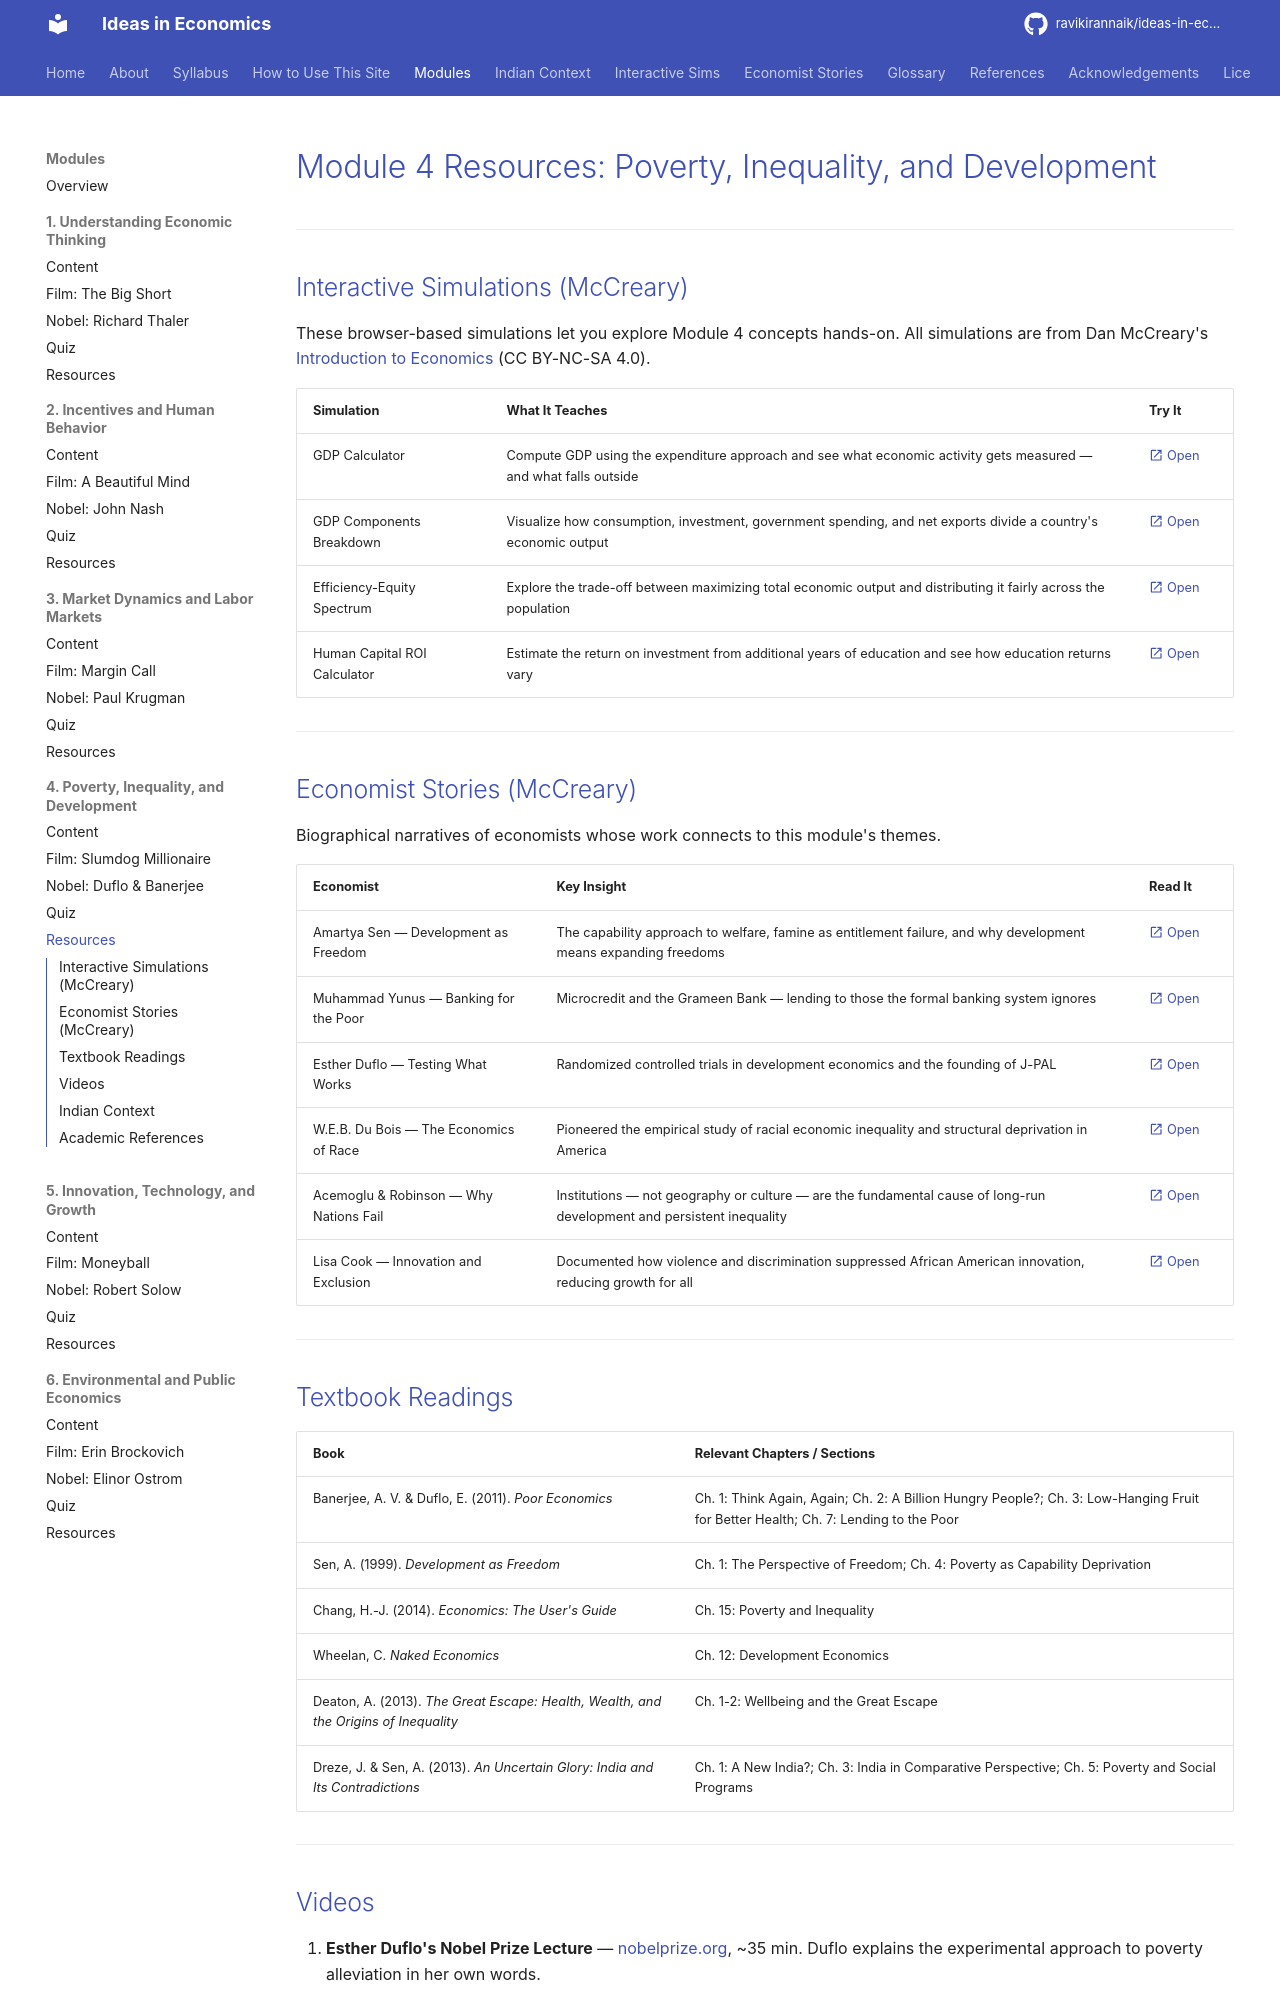

repository: ravikirannaik/ideas-in-economics · page: modules/04-poverty-inequality/resources/index.html · generator: mkdocs

---
title: "Module 4 Resources"
---

# Module 4 Resources: Poverty, Inequality, and Development

---

## Interactive Simulations (McCreary)

These browser-based simulations let you explore Module 4 concepts hands-on. All simulations are from Dan McCreary's [Introduction to Economics](https://dmccreary.github.io/economics-course/) (CC BY-NC-SA 4.0).

| Simulation | What It Teaches | Try It |
|---|---|---|
| GDP Calculator | Compute GDP using the expenditure approach and see what economic activity gets measured — and what falls outside | [:material-open-in-new: Open](https://dmccreary.github.io/economics-course/sims/gdp-calculator/) |
| GDP Components Breakdown | Visualize how consumption, investment, government spending, and net exports divide a country's economic output | [:material-open-in-new: Open](https://dmccreary.github.io/economics-course/sims/gdp-components-pie/) |
| Efficiency-Equity Spectrum | Explore the trade-off between maximizing total economic output and distributing it fairly across the population | [:material-open-in-new: Open](https://dmccreary.github.io/economics-course/sims/efficiency-equity-spectrum/) |
| Human Capital ROI Calculator | Estimate the return on investment from additional years of education and see how education returns vary | [:material-open-in-new: Open](https://dmccreary.github.io/economics-course/sims/human-capital-roi/) |

---

## Economist Stories (McCreary)

Biographical narratives of economists whose work connects to this module's themes.

| Economist | Key Insight | Read It |
|---|---|---|
| Amartya Sen — Development as Freedom | The capability approach to welfare, famine as entitlement failure, and why development means expanding freedoms | [:material-open-in-new: Open](https://dmccreary.github.io/economics-course/stories/amartya-sen/) |
| Muhammad Yunus — Banking for the Poor | Microcredit and the Grameen Bank — lending to those the formal banking system ignores | [:material-open-in-new: Open](https://dmccreary.github.io/economics-course/stories/muhammad-yunus/) |
| Esther Duflo — Testing What Works | Randomized controlled trials in development economics and the founding of J-PAL | [:material-open-in-new: Open](https://dmccreary.github.io/economics-course/stories/esther-duflo/) |
| W.E.B. Du Bois — The Economics of Race | Pioneered the empirical study of racial economic inequality and structural deprivation in America | [:material-open-in-new: Open](https://dmccreary.github.io/economics-course/stories/web-du-bois/) |
| Acemoglu & Robinson — Why Nations Fail | Institutions — not geography or culture — are the fundamental cause of long-run development and persistent inequality | [:material-open-in-new: Open](https://dmccreary.github.io/economics-course/stories/acemoglu-robinson/) |
| Lisa Cook — Innovation and Exclusion | Documented how violence and discrimination suppressed African American innovation, reducing growth for all | [:material-open-in-new: Open](https://dmccreary.github.io/economics-course/stories/lisa-cook/) |

---

## Textbook Readings

| Book | Relevant Chapters / Sections |
|---|---|
| Banerjee, A. V. & Duflo, E. (2011). *Poor Economics* | Ch. 1: Think Again, Again; Ch. 2: A Billion Hungry People?; Ch. 3: Low-Hanging Fruit for Better Health; Ch. 7: Lending to the Poor |
| Sen, A. (1999). *Development as Freedom* | Ch. 1: The Perspective of Freedom; Ch. 4: Poverty as Capability Deprivation |
| Chang, H.-J. (2014). *Economics: The User's Guide* | Ch. 15: Poverty and Inequality |
| Wheelan, C. *Naked Economics* | Ch. 12: Development Economics |
| Deaton, A. (2013). *The Great Escape: Health, Wealth, and the Origins of Inequality* | Ch. 1-2: Wellbeing and the Great Escape |
| Dreze, J. & Sen, A. (2013). *An Uncertain Glory: India and Its Contradictions* | Ch. 1: A New India?; Ch. 3: India in Comparative Perspective; Ch. 5: Poverty and Social Programs |

---
